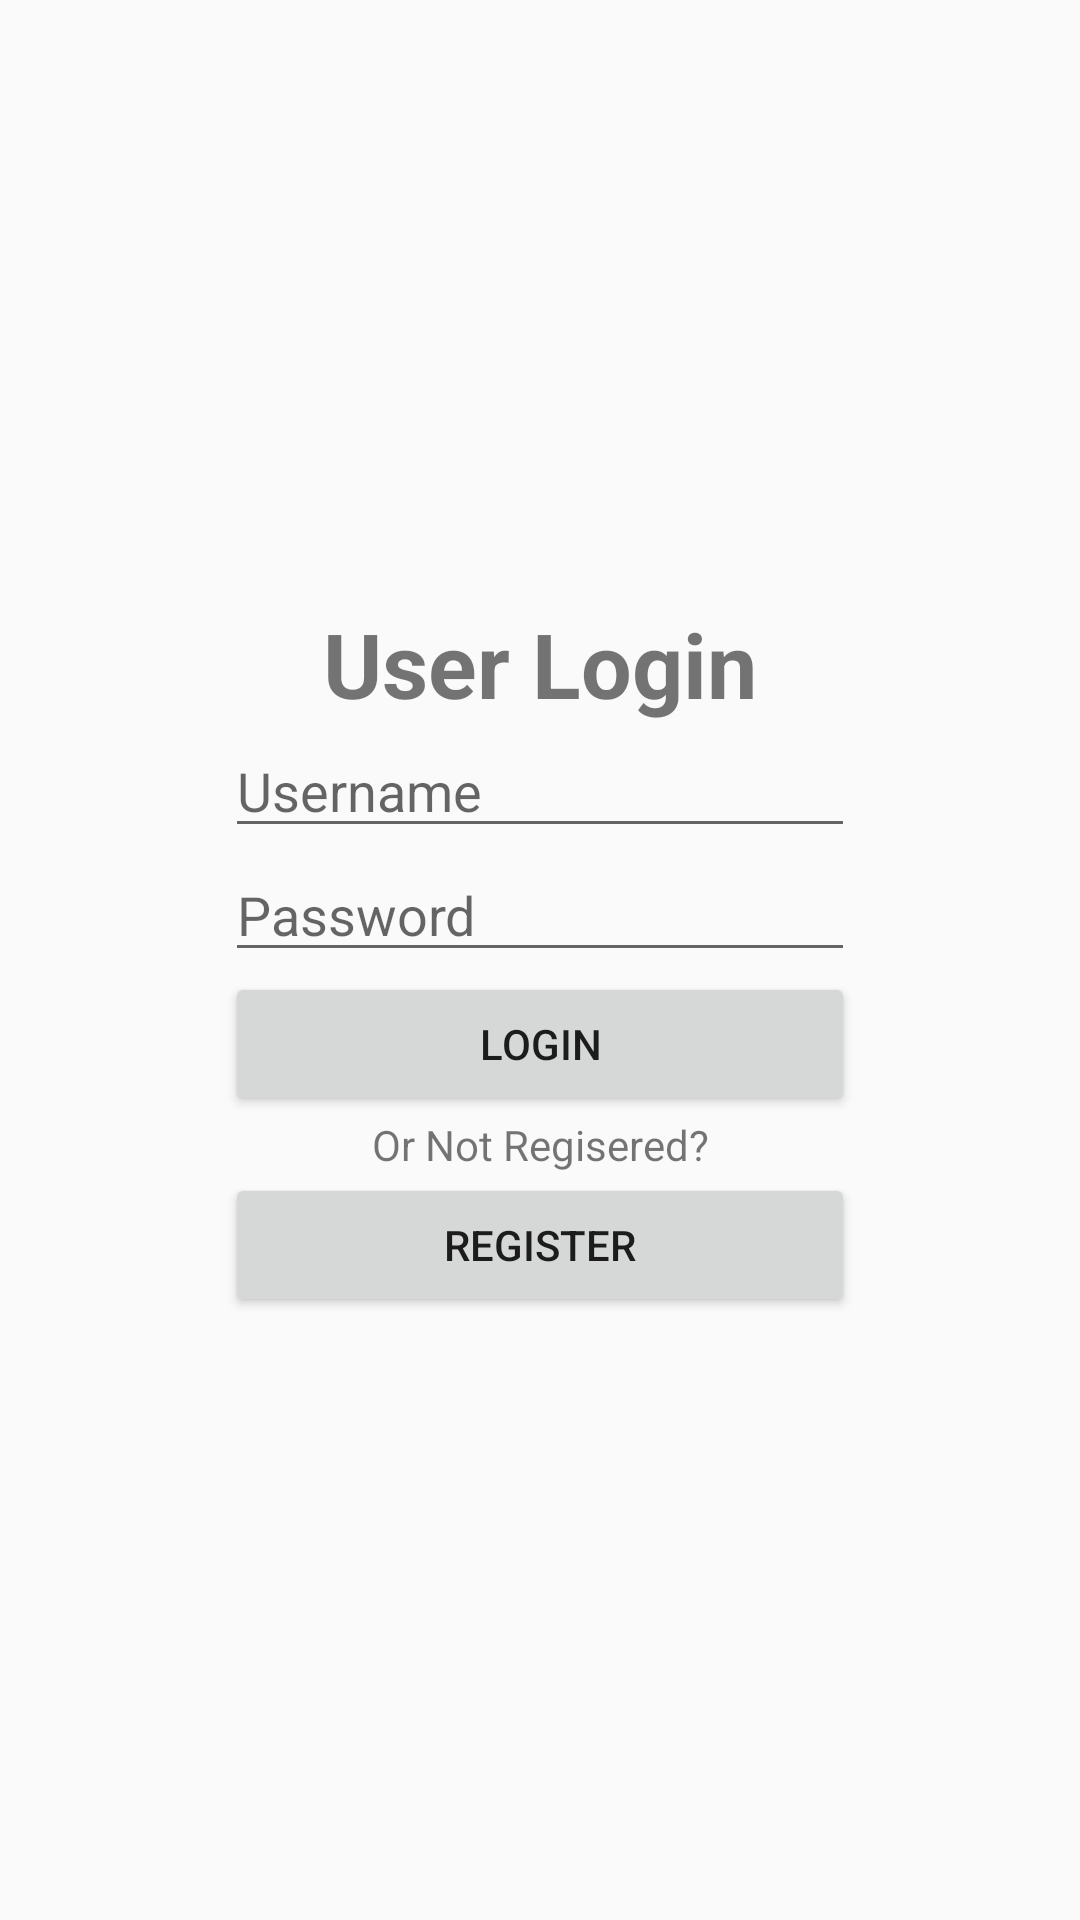

Layout XML and referenced resources for this Android screen:
<!-- AndroidManifest.xml: application theme Theme.AppCompat.Light -->
<!-- res/layout/activity_user_login.xml -->
<?xml version="1.0" encoding="utf-8"?>
<RelativeLayout xmlns:android="http://schemas.android.com/apk/res/android"
    xmlns:tools="http://schemas.android.com/tools"
    android:layout_width="match_parent"
    android:layout_height="match_parent"
    tools:context=".UserLogin">

    <LinearLayout
        android:layout_width="wrap_content"
        android:layout_height="wrap_content"
        android:layout_centerInParent="true"
        android:orientation="vertical">


        <TextView
            android:id="@+id/textView2"
            android:layout_width="match_parent"
            android:layout_height="wrap_content"
            android:textSize="30dp"
            android:textStyle="bold"
            android:gravity="center"
            android:text="User Login" />

        <EditText
            android:id="@+id/edtxtusername"
            android:layout_width="match_parent"
            android:layout_height="wrap_content"
            android:ems="10"
            android:hint="Username"
            android:inputType="text"
            android:text="" />

        <EditText
            android:id="@+id/edtxtpassword"
            android:layout_width="match_parent"
            android:layout_height="wrap_content"
            android:ems="10"
            android:hint="Password"
            android:inputType="textPassword" />

        <Button
            android:id="@+id/btnuserLogin"
            android:layout_width="match_parent"
            android:layout_height="wrap_content"
            android:text="Login" />

        <TextView
            android:id="@+id/textView3"
            android:layout_width="match_parent"
            android:layout_height="wrap_content"
            android:gravity="center"
            android:text="Or Not Regisered?" />

        <Button
            android:id="@+id/btnuserregister"
            android:layout_width="match_parent"
            android:layout_height="wrap_content"
            android:text="Register"
            android:onClick="gotoRegister"/>
    </LinearLayout>
</RelativeLayout>
<!-- resources referenced by this layout -->
<resources>

</resources>
